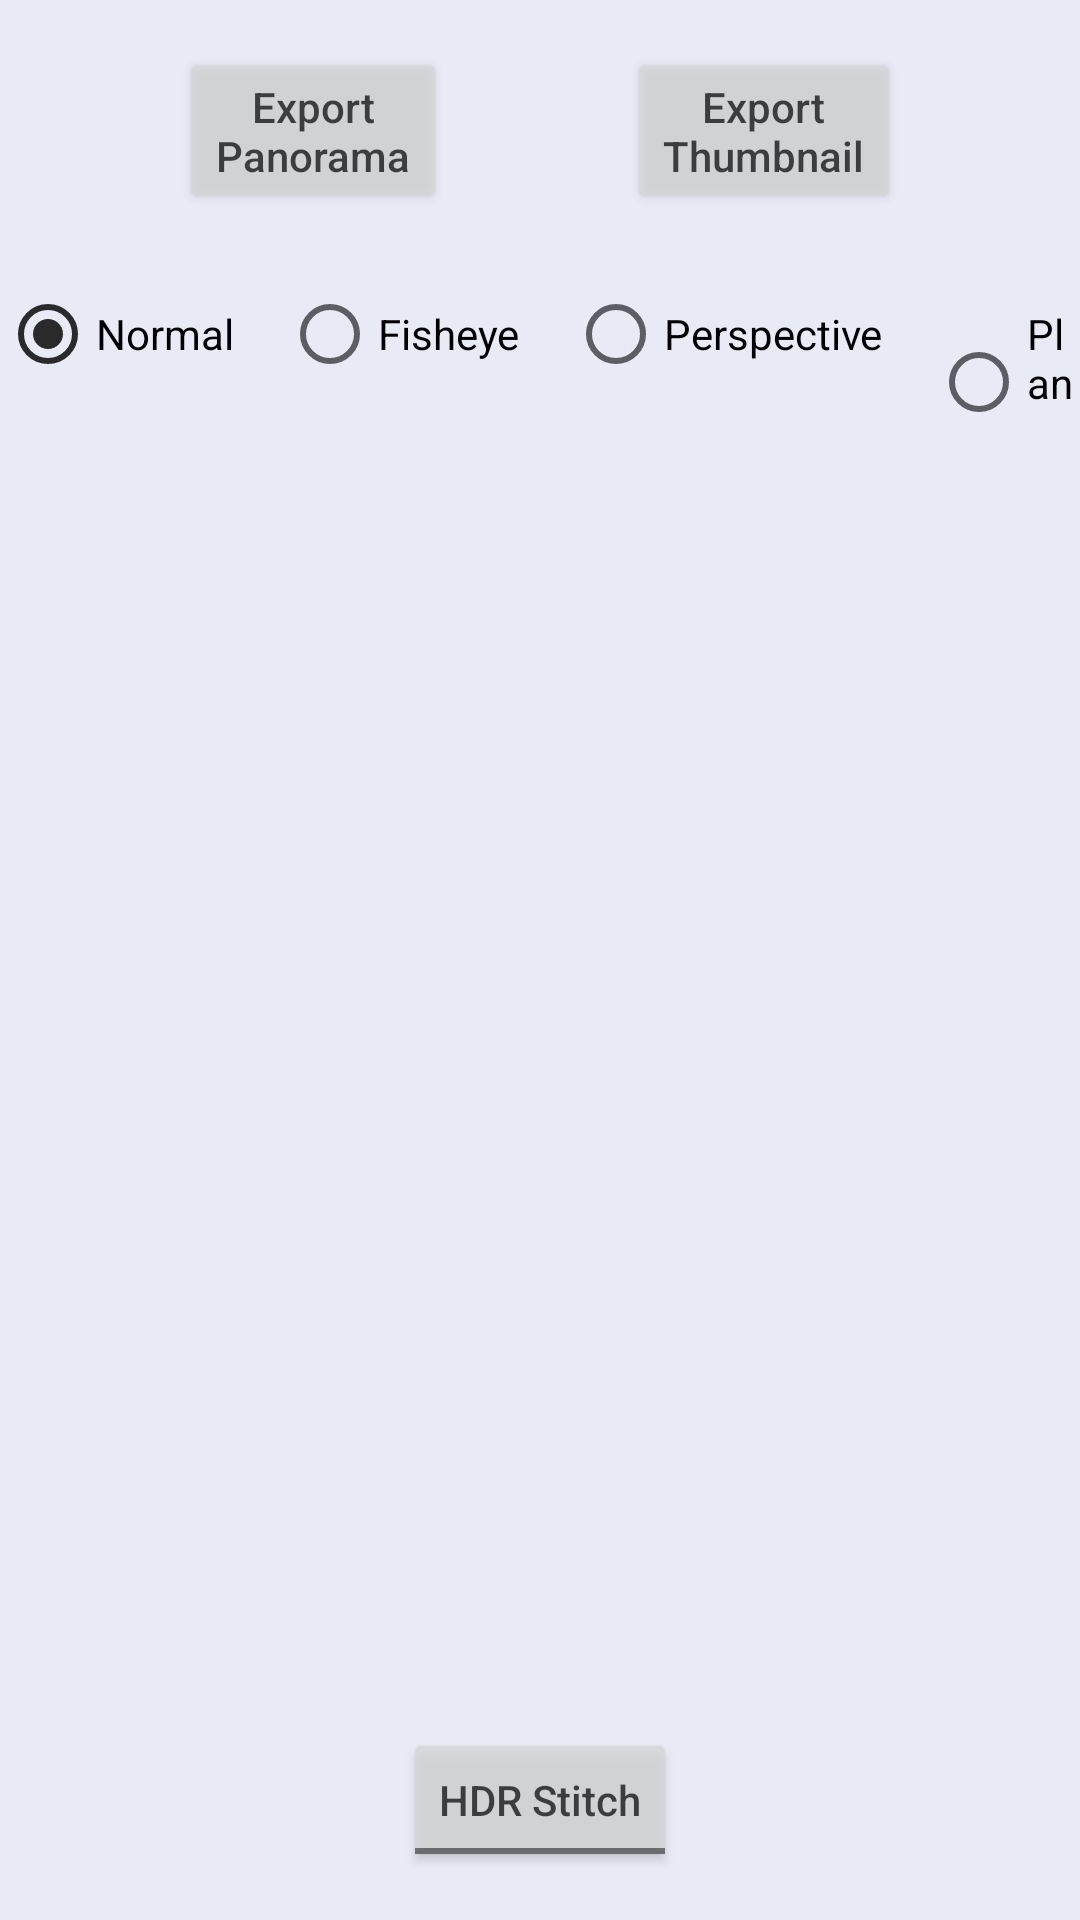

Here is an Android app screen rendered from its layout file. Give the layout XML and the strings, colors and styles it references.
<!-- AndroidManifest.xml: application theme Theme.CamApp -->
<!-- res/layout/activity_play_and_export.xml -->
<?xml version="1.0" encoding="utf-8"?>

<androidx.constraintlayout.widget.ConstraintLayout xmlns:android="http://schemas.android.com/apk/res/android"
    xmlns:app="http://schemas.android.com/apk/res-auto"
    android:layout_width="match_parent"
    android:layout_height="match_parent">

    <com.arashivision.sdkmedia.player.image.InstaImagePlayerView
        android:id="@+id/player_image"
        android:layout_width="match_parent"
        android:layout_height="match_parent"
        android:visibility="gone" />

    <com.arashivision.sdkmedia.player.video.InstaVideoPlayerView
        android:id="@+id/player_video"
        android:layout_width="match_parent"
        android:layout_height="match_parent"
        android:visibility="gone" />

    <TextView
        android:id="@+id/tv_current"
        android:layout_width="wrap_content"
        android:layout_height="wrap_content"
        android:layout_marginStart="16dp"
        android:textColor="@android:color/white"
        app:layout_constraintBottom_toBottomOf="@+id/seek_bar"
        app:layout_constraintStart_toStartOf="parent"
        app:layout_constraintTop_toTopOf="@+id/seek_bar" />

    <SeekBar
        android:id="@+id/seek_bar"
        android:layout_width="0dp"
        android:layout_height="wrap_content"
        android:layout_marginStart="8dp"
        android:layout_marginEnd="8dp"
        android:layout_marginBottom="20dp"
        android:backgroundTint="@android:color/white"
        app:layout_constraintBottom_toBottomOf="@+id/player_video"
        app:layout_constraintEnd_toStartOf="@+id/tv_total"
        app:layout_constraintStart_toEndOf="@+id/tv_current" />

    <TextView
        android:id="@+id/tv_total"
        android:layout_width="wrap_content"
        android:layout_height="wrap_content"
        android:layout_marginEnd="16dp"
        android:textColor="@android:color/white"
        app:layout_constraintBottom_toBottomOf="@+id/seek_bar"
        app:layout_constraintEnd_toEndOf="parent"
        app:layout_constraintTop_toTopOf="@+id/seek_bar" />

    <androidx.constraintlayout.widget.Group
        android:id="@+id/group_progress"
        android:layout_width="wrap_content"
        android:layout_height="wrap_content"
        android:visibility="gone"
        app:constraint_referenced_ids="tv_current,tv_total,seek_bar" />

    <Button
        android:id="@+id/btn_export_original"
        android:layout_width="wrap_content"
        android:layout_height="wrap_content"
        android:layout_marginTop="16dp"
        android:alpha="0.8"
        android:text="@string/play_export_original"
        android:textAllCaps="false"
        app:layout_constraintEnd_toStartOf="@+id/btn_export_thumbnail"
        app:layout_constraintStart_toStartOf="parent"
        app:layout_constraintTop_toTopOf="parent" />

    <Button
        android:id="@+id/btn_export_thumbnail"
        android:layout_width="wrap_content"
        android:layout_height="wrap_content"
        android:alpha="0.8"
        android:text="@string/play_export_thumbnail"
        android:textAllCaps="false"
        app:layout_constraintBottom_toBottomOf="@+id/btn_export_original"
        app:layout_constraintEnd_toEndOf="parent"
        app:layout_constraintStart_toEndOf="@+id/btn_export_original"
        app:layout_constraintTop_toTopOf="@+id/btn_export_original" />

    <RadioGroup
        android:id="@+id/rg_image_mode"
        android:layout_width="wrap_content"
        android:layout_height="wrap_content"
        android:layout_marginTop="16dp"
        android:orientation="horizontal"
        app:layout_constraintEnd_toEndOf="parent"
        app:layout_constraintStart_toStartOf="parent"
        app:layout_constraintTop_toBottomOf="@+id/btn_export_original">

        <RadioButton
            android:id="@+id/rb_normal"
            android:layout_width="wrap_content"
            android:layout_height="wrap_content"
            android:checked="true"
            android:text="@string/preview_mode_normal" />

        <RadioButton
            android:id="@+id/rb_fisheye"
            android:layout_width="wrap_content"
            android:layout_height="wrap_content"
            android:layout_marginStart="16dp"
            android:text="@string/preview_mode_fisheye" />

        <RadioButton
            android:id="@+id/rb_perspective"
            android:layout_width="wrap_content"
            android:layout_height="wrap_content"
            android:layout_marginStart="16dp"
            android:text="@string/preview_mode_perspective" />

        <RadioButton
            android:id="@+id/rb_plane"
            android:layout_width="wrap_content"
            android:layout_height="wrap_content"
            android:layout_marginStart="16dp"
            android:text="@string/preview_mode_plane" />
    </RadioGroup>

    <ToggleButton
        android:id="@+id/btn_hdr_stitch"
        android:layout_width="wrap_content"
        android:layout_height="wrap_content"
        android:layout_marginBottom="16dp"
        android:alpha="0.8"
        android:textAllCaps="false"
        android:textOff="@string/play_hdr_stitch"
        android:textOn="@string/play_original"
        app:layout_constraintBottom_toBottomOf="parent"
        app:layout_constraintEnd_toEndOf="parent"
        app:layout_constraintStart_toStartOf="parent" />
</androidx.constraintlayout.widget.ConstraintLayout>
<!-- resources referenced by this layout -->
<resources>
  <string name="play_export_original">Export\nPanorama</string>
  <string name="play_export_thumbnail">Export\nThumbnail</string>
  <string name="play_hdr_stitch">HDR Stitch</string>
  <string name="play_original">Original</string>
  <string name="preview_mode_fisheye">Fisheye</string>
  <string name="preview_mode_normal">Normal</string>
  <string name="preview_mode_perspective">Perspective</string>
  <string name="preview_mode_plane">Plane</string>
  <style name="Theme.CamApp" parent="Theme.MaterialComponents.DayNight.DarkActionBar">
          
          <item name="colorPrimary">@color/black</item>
  
          <item name="colorPrimaryVariant">@color/purple_700</item>
          <item name="colorOnPrimary">@color/white</item>
          
  
          <item name="colorSecondary">@color/light_black</item>
          <item name="colorSecondaryVariant">@color/teal_700</item>
          <item name="colorOnSecondary">@color/black</item>
          
          <item name="android:statusBarColor" tools:targetApi="l">?attr/colorPrimaryVariant</item>
          
  
          <item name="android:windowBackground">@color/grey</item>
          <item name="windowNoTitle">true</item>
          <item name="windowActionBar">false</item>
      </style>
  <color name="black">#FF000000</color>
  <color name="purple_700">#FF3700B3</color>
  <color name="white">#FFFFFFFF</color>
  <color name="light_black">#E1101010</color>
  <color name="teal_700">#FF018786</color>
  <color name="grey">#E8EAF6</color>
</resources>
